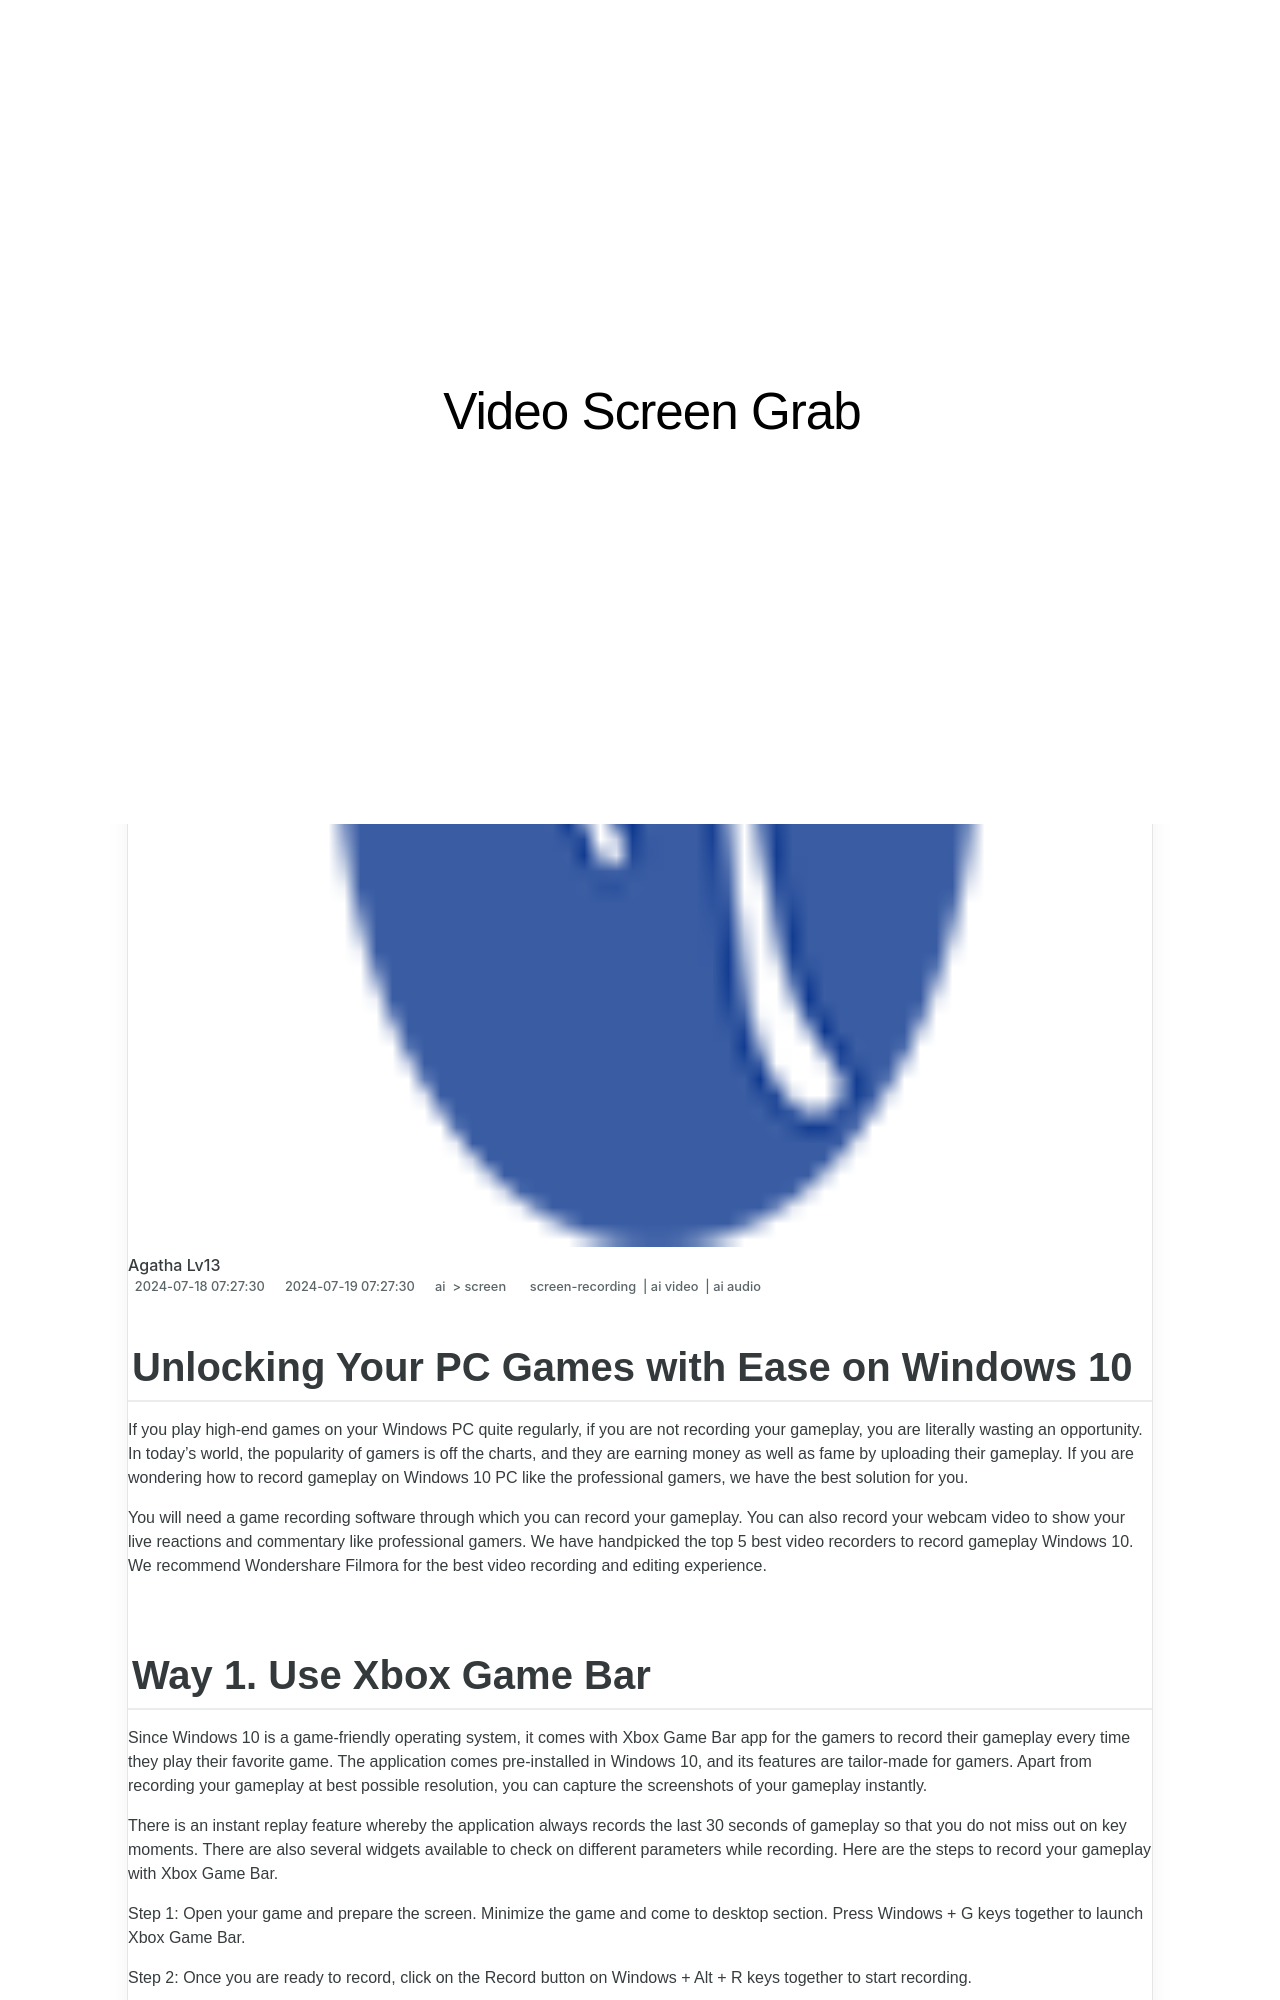

repository: techidaily/site-video-screen-grab · page: unlocking-your-pc-games-with-ease-on-windows-10/index.html · generator: jekyll

---
title: "Unlocking Your PC Games with Ease on Windows 10"
date: 2024-07-18T07:27:30.888Z
updated: 2024-07-19T07:27:30.888Z
tags: 
  - screen-recording
  - ai video
  - ai audio
categories: 
  - ai
  - screen
description: "This Article Describes Unlocking Your PC Games with Ease on Windows 10"
excerpt: "This Article Describes Unlocking Your PC Games with Ease on Windows 10"
keywords: "Game Unlock Win10,Easy PC Gaming,Windows 10 Play,Effortless PC Games,Unlocking Games Win,Simplify Gaming Win,Easy PC Game Access"
thumbnail: https://thmb.techidaily.com/f75585e4daf78953dd0ce1cfd0b26209fab1e9c588003fe7de564148a8e3e23c.jpg
---
